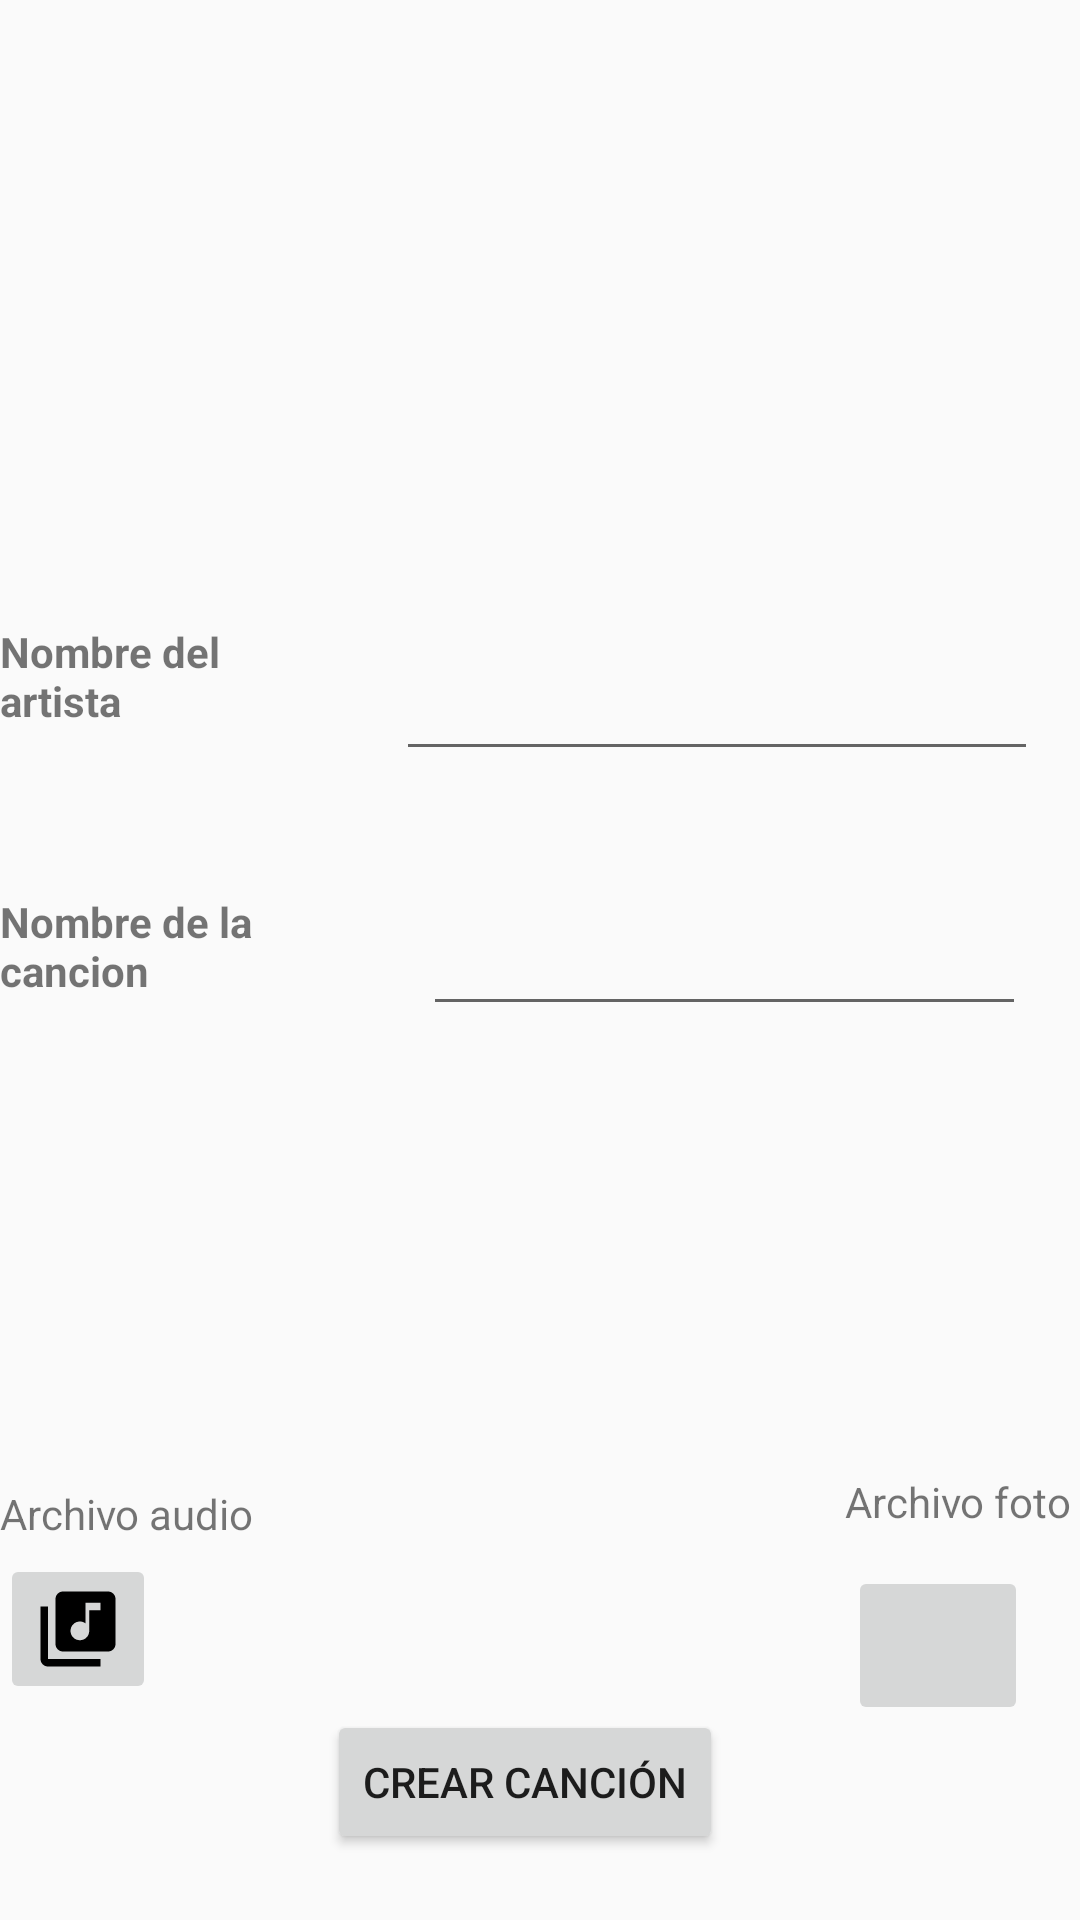

Write the Android layout XML for this screen, with the resource values it uses.
<!-- AndroidManifest.xml: application theme AppTheme -->
<!-- res/layout/fragment_agregar_cancion.xml -->
<?xml version="1.0" encoding="utf-8"?>
<RelativeLayout
    xmlns:android="http://schemas.android.com/apk/res/android"
    xmlns:tools="http://schemas.android.com/tools"
    android:layout_width="match_parent"
    android:layout_height="match_parent"
    tools:context=".AgregarCancion"
    android:orientation="vertical">

    <TextView
        android:layout_width="wrap_content"
        android:layout_height="wrap_content"
        android:layout_alignParentBottom="true"
        android:layout_marginEnd="11dp"
        android:layout_marginBottom="307dp"
        android:layout_toStartOf="@+id/nombreCancionAdd"
        android:text="Nombre de la cancion"
        android:textStyle="bold"
        tools:ignore="MissingConstraints"
        tools:layout_editor_absoluteX="16dp"
        tools:layout_editor_absoluteY="257dp" />

    <EditText
        android:id="@+id/nombreCancionAdd"
        android:layout_width="201dp"
        android:layout_height="wrap_content"
        android:layout_alignParentEnd="true"
        android:layout_alignParentBottom="true"
        android:layout_marginEnd="18dp"
        android:layout_marginBottom="298dp"
        tools:ignore="MissingConstraints"
        tools:layout_editor_absoluteX="193dp"
        tools:layout_editor_absoluteY="253dp" />

    <TextView
        android:layout_width="wrap_content"
        android:layout_height="wrap_content"
        android:layout_alignParentBottom="true"
        android:layout_marginEnd="28dp"
        android:layout_marginBottom="397dp"
        android:layout_toStartOf="@+id/nombreArtistaAdd"
        android:text="Nombre del artista"
        android:textStyle="bold"
        tools:ignore="MissingConstraints"
        tools:layout_editor_absoluteX="35dp"
        tools:layout_editor_absoluteY="198dp" />

    <EditText
        android:id="@+id/nombreArtistaAdd"
        android:layout_width="214dp"
        android:layout_height="66dp"
        android:layout_alignParentEnd="true"
        android:layout_alignParentBottom="true"
        android:layout_marginEnd="14dp"
        android:layout_marginBottom="383dp"
        tools:ignore="MissingConstraints"
        tools:layout_editor_absoluteX="193dp"
        tools:layout_editor_absoluteY="175dp" />

    <TextView
        android:id="@+id/addPhotoText"
        android:layout_width="wrap_content"
        android:layout_height="wrap_content"
        android:layout_alignParentEnd="true"
        android:layout_alignParentBottom="true"
        android:layout_marginEnd="3dp"
        android:layout_marginBottom="130dp"
        android:text="Archivo foto"
        tools:ignore="MissingConstraints"
        tools:layout_editor_absoluteX="235dp"
        tools:layout_editor_absoluteY="542dp" />

    <ImageButton
        android:id="@+id/addPhoto"
        android:layout_width="60dp"
        android:layout_height="53dp"
        android:layout_alignParentBottom="true"
        android:layout_marginEnd="-343dp"
        android:layout_marginBottom="65dp"
        android:layout_toStartOf="@+id/addMusic"
        android:src="@drawable/photo"
        tools:ignore="InvalidId,MissingConstraints"
        tools:layout_editor_absoluteX="269dp"
        tools:layout_editor_absoluteY="593dp" />

    <TextView
        android:id="@+id/addMusicText"
        android:layout_width="185dp"
        android:layout_height="wrap_content"
        android:layout_alignParentEnd="true"
        android:layout_alignParentBottom="true"
        android:layout_marginEnd="200dp"
        android:layout_marginBottom="126dp"
        android:text="Archivo audio"
        tools:ignore="MissingConstraints"
        tools:layout_editor_absoluteX="16dp"
        tools:layout_editor_absoluteY="542dp" />

    <ImageButton
        android:id="@+id/addMusic"
        android:layout_width="wrap_content"
        android:layout_height="wrap_content"
        android:layout_alignParentEnd="true"
        android:layout_alignParentBottom="true"
        android:layout_marginEnd="308dp"
        android:layout_marginBottom="72dp"
        android:src="@drawable/music"
        tools:ignore="InvalidId,MissingConstraints"
        tools:layout_editor_absoluteX="63dp"
        tools:layout_editor_absoluteY="593dp" />

    <Button
        android:id="@+id/subirFoto"
        android:layout_width="wrap_content"
        android:layout_height="wrap_content"
        android:layout_alignParentEnd="true"
        android:layout_alignParentBottom="true"
        android:layout_marginEnd="119dp"
        android:layout_marginBottom="22dp"
        android:text="Crear Canción" />

</RelativeLayout>
<!-- resources referenced by this layout -->
<resources>
  <!-- drawable music (drawable) -->
  <vector xmlns:android="http://schemas.android.com/apk/res/android"
          android:width="30dp"
          android:height="30dp"
          android:viewportWidth="24.0"
          android:viewportHeight="24.0">
      <path
          android:fillColor="#FF000000"
          android:pathData="M20,2L8,2c-1.1,0 -2,0.9 -2,2v12c0,1.1 0.9,2 2,2h12c1.1,0 2,-0.9 2,-2L22,4c0,-1.1 -0.9,-2 -2,-2zM18,7h-3v5.5c0,1.38 -1.12,2.5 -2.5,2.5S10,13.88 10,12.5s1.12,-2.5 2.5,-2.5c0.57,0 1.08,0.19 1.5,0.51L14,5h4v2zM4,6L2,6v14c0,1.1 0.9,2 2,2h14v-2L4,20L4,6z"/>
  </vector>
  <style name="AppTheme" parent="Theme.AppCompat.Light.DarkActionBar">
          
          <item name="colorPrimary">@color/colorPrimary</item>
          <item name="colorPrimaryDark">@color/colorPrimaryDark</item>
          <item name="colorAccent">@color/colorAccent</item>
      </style>
  <!-- not gathered from this repository: default colours our renderer supplied (Android Studio template values) -->
  <color name="colorPrimary">#FF6200EE</color>
  <color name="colorPrimaryDark">#FF3700B3</color>
  <color name="colorAccent">#FF03DAC5</color>
</resources>
